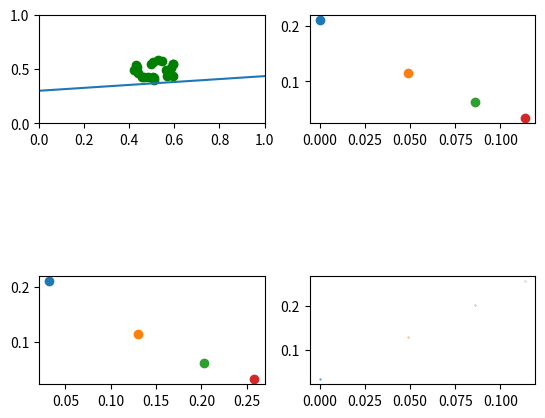

Write Python code to recreate this figure.
import matplotlib.pyplot as plt
from mpl_toolkits.mplot3d import Axes3D
from matplotlib import cm
import numpy as np

# y = ax + b

a = np.random.randint(10)
b = np.random.uniform(0, 1)

# init learning_rate
learning_rate_a = 0.08
learning_rate_b = 0.1

# dataset
x = []
y = []
for repeat in range(20):
    data_x = np.random.uniform(0.4, 0.6)
    data_y = np.random.uniform(0.4, 0.6)
    x.append(data_x)
    y.append(data_y)

#init hyperthesis
t = np.arange(0, 10, 1)

def f(x) :
    return a * x + b

def cost() :
    sum = 0
    for i in range(len(x)):
        sum += (f(x[i]) - y[i])**2
    return sum / len(x)

def w(a) :
    #sum = 0
    #for repeat in range(len(x)):
    #    sum += 2 * x[repeat]**2 * a + 2 * (b - y[repeat]) * x[repeat]
    #return sum / len(x)
    return 2 * x[repeat]**2 * a + 2 * (b - y[repeat]) * x[repeat]

def bias(b) :
    #sum = 0
    #for repeat in range(len(x)):
    #    sum += 2 * a * x[repeat] + 2 * b - 2 * y[repeat]
    #return sum / len(x)
    return 2 * a * x[repeat] + 2 * b - 2 * y[repeat]

frame = plt.figure()

graph1 = frame.add_subplot(321)
graph2 = frame.add_subplot(322)
graph3 = frame.add_subplot(325)
graph4 = frame.add_subplot(326)

graph1.axis([0,1,0,1])
graph1.scatter(x, y, color='green')
line, = graph1.plot(t, f(t))

error = cost()

while error > 0.02 :
    graph2.scatter(a, cost())
    graph3.scatter(b, cost())
    graph4.scatter(a, b, cost())
    a = a - (w(a) * learning_rate_a)
    b = b - (bias(b) * learning_rate_b)
    line.set_ydata(f(t))
    error = cost()
    
    print(error)
    plt.pause(0.05)

plt.show()